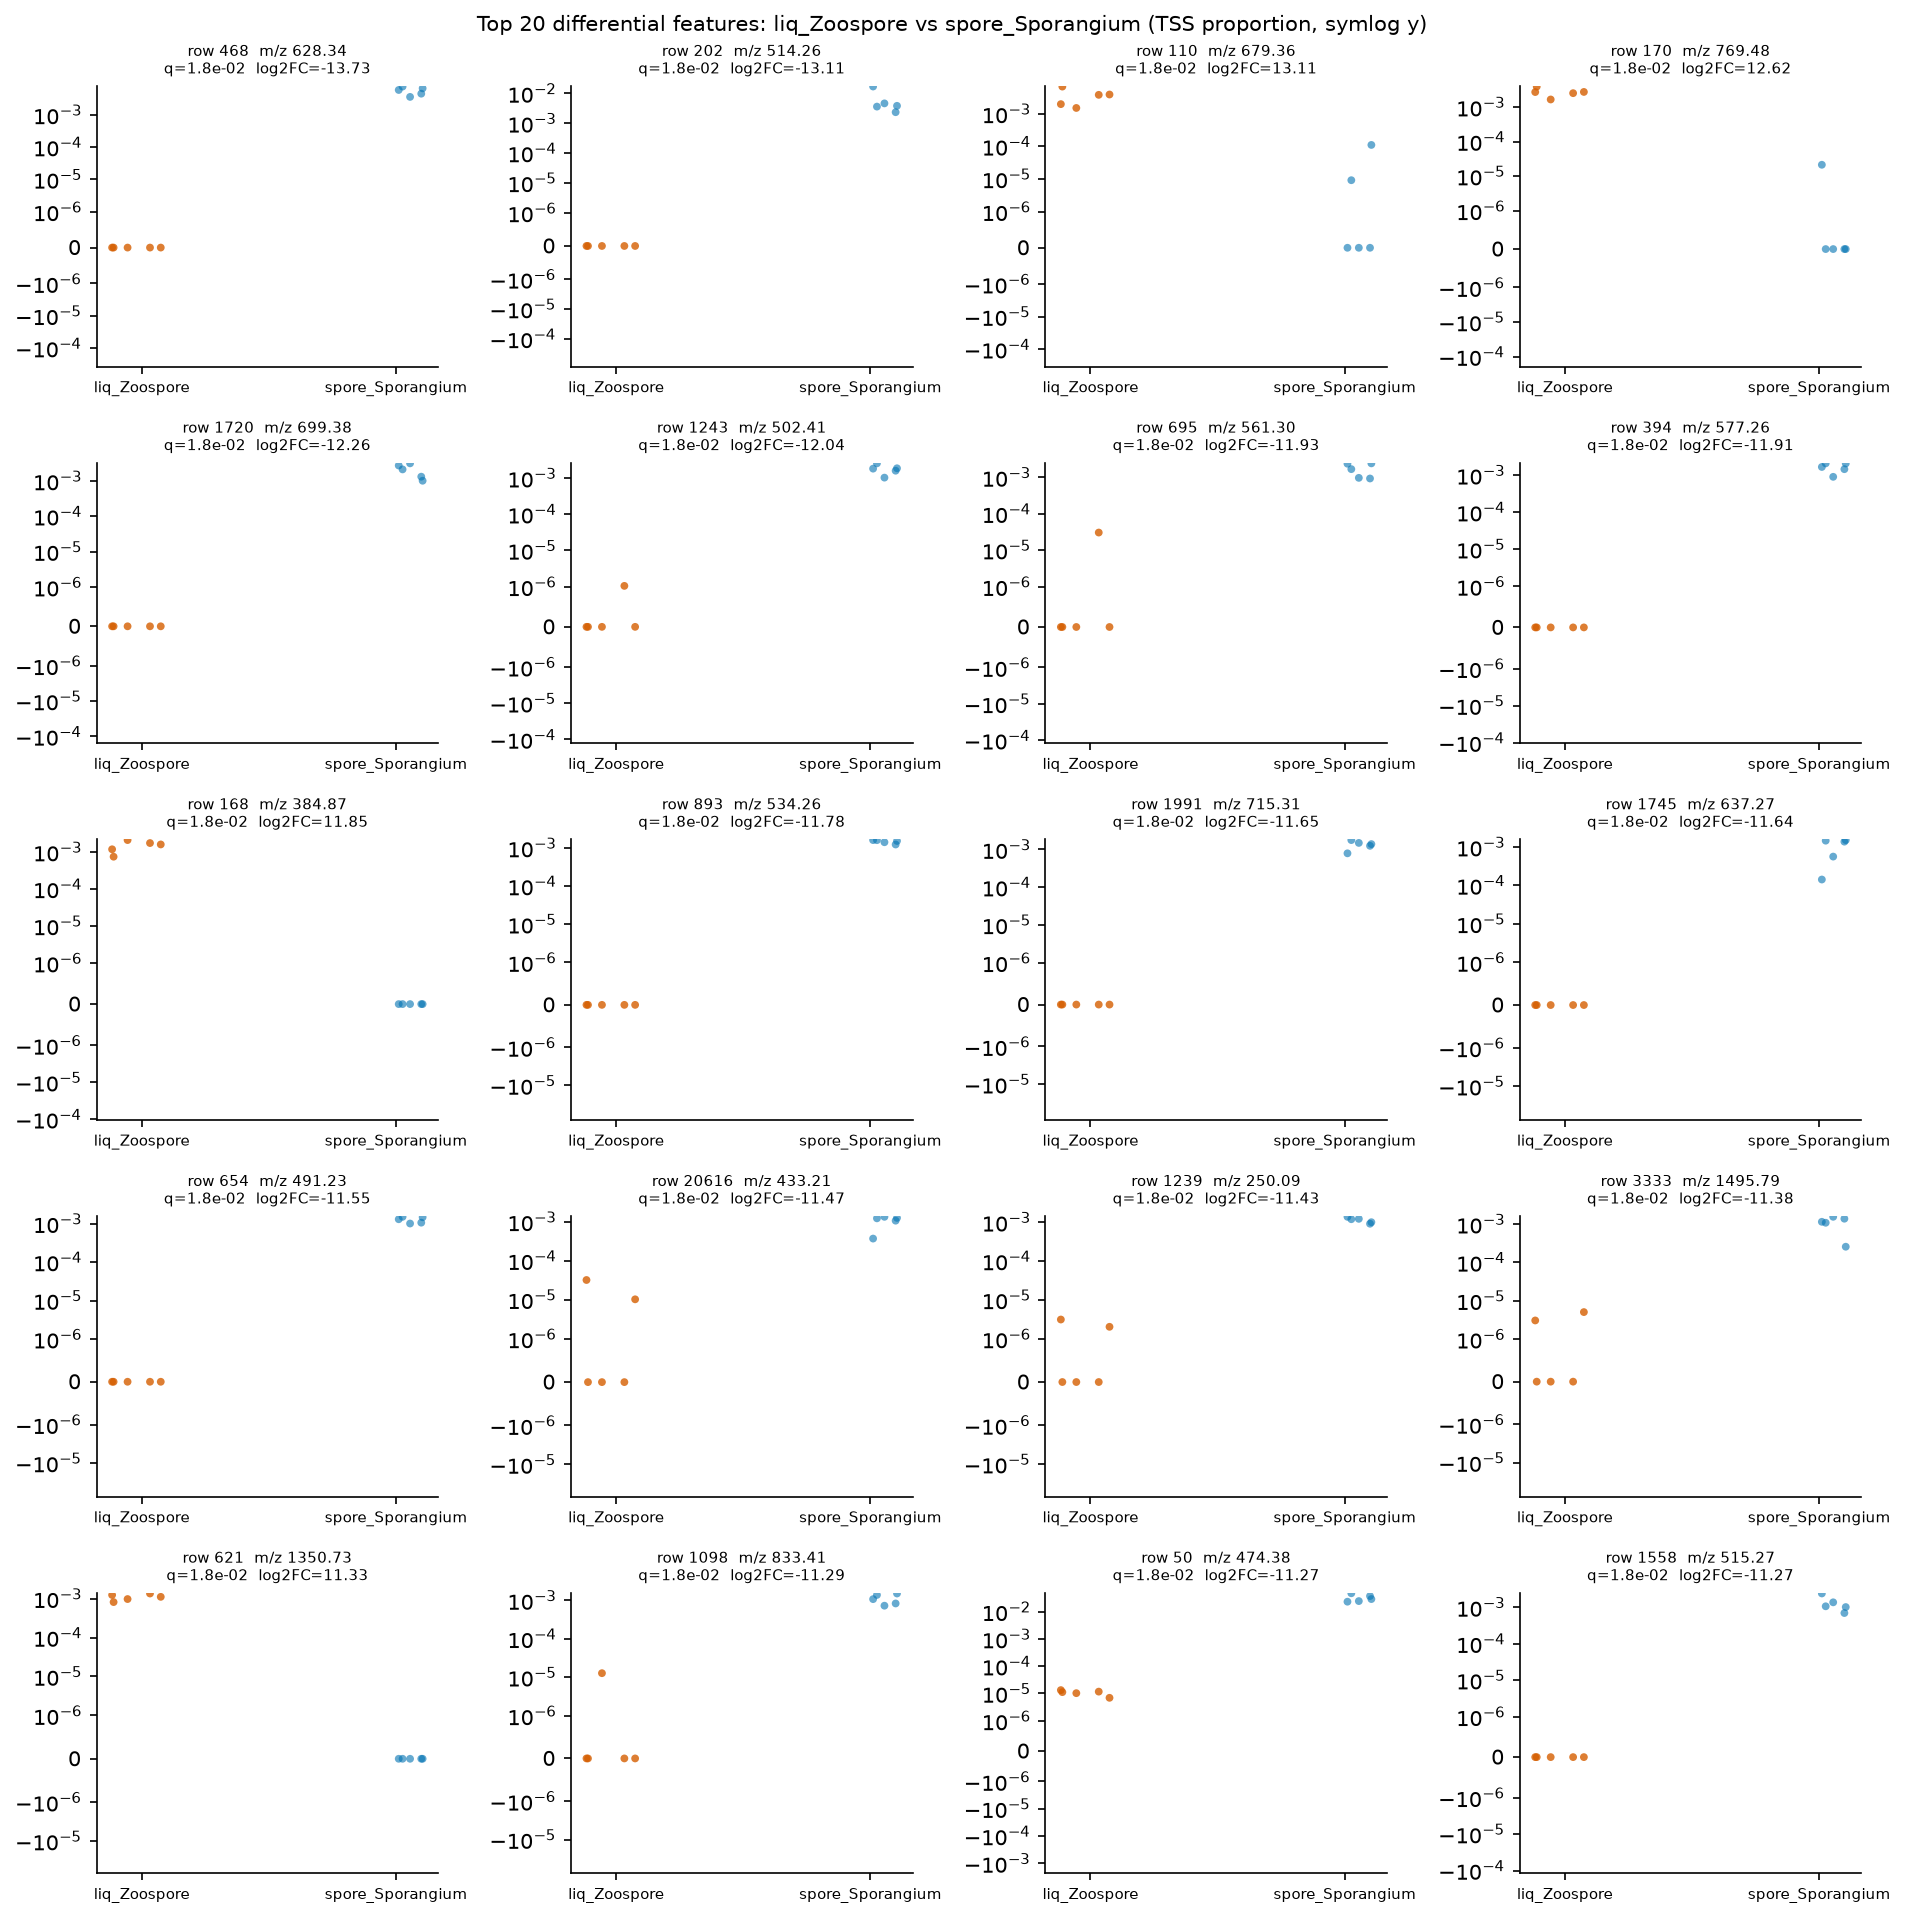

The table this chart was drawn from, first rows:
row_id	mz	rt	median_a	median_b	log2FC_a_over_b	prevalence_a	prevalence_b	prevalence_diff	U_stat	p_value	q_value
468	628.3	0.576	0.0	0.005844	-13.73	0.0	1.0	-1.0	0.0	0.007937	0.01755
202	514.3	2.69	0.0	0.003799	-13.11	0.0	1.0	-1.0	0.0	0.007937	0.01755
110	679.4	0.8267	0.003796	0.0	13.11	1.0	0.4	0.6	25.0	0.007937	0.01755
170	769.5	2.046	0.002703	0.0	12.62	1.0	0.2	0.8	25.0	0.007937	0.01755
1720	699.4	1.31	0.0	0.002105	-12.26	0.0	1.0	-1.0	0.0	0.007937	0.01755
1243	502.4	7.818	0.0	0.001815	-12.04	0.2	1.0	-0.8	0.0	0.007937	0.01755
695	561.3	1.023	0.0	0.001676	-11.93	0.2	1.0	-0.8	0.0	0.007937	0.01755
394	577.3	1.629	0.0	0.001659	-11.91	0.0	1.0	-1.0	0.0	0.007937	0.01755
168	384.9	1.607	0.00159	0.0	11.85	1.0	0.0	1.0	25.0	0.007937	0.01755
893	534.3	1.978	0.0	0.001516	-11.78	0.0	1.0	-1.0	0.0	0.007937	0.01755
1991	715.3	1.673	0.0	0.001384	-11.65	0.0	1.0	-1.0	0.0	0.007937	0.01755
1745	637.3	2.346	0.0	0.001374	-11.64	0.0	1.0	-1.0	0.0	0.007937	0.01755
654	491.2	3.554	0.0	0.001292	-11.55	0.0	1.0	-1.0	0.0	0.007937	0.01755
20616	433.2	1.927	0.0	0.001218	-11.47	0.4	1.0	-0.6	0.0	0.007937	0.01755
1239	250.1	0.5562	0.0	0.001187	-11.43	0.4	1.0	-0.6	0.0	0.007937	0.01755
3333	1496	8.006	0.0	0.001144	-11.38	0.4	1.0	-0.6	0.0	0.007937	0.01755
621	1351	3.321	0.001106	0.0	11.33	1.0	0.0	1.0	25.0	0.007937	0.01755
1098	833.4	2.47	0.0	0.001075	-11.29	0.2	1.0	-0.8	0.0	0.007937	0.01755
50	474.4	7.392	1.118113835678126e-05	0.02873	-11.27	1.0	1.0	0.0	0.0	0.007937	0.01755
1558	515.3	2.698	0.0	0.001063	-11.27	0.0	1.0	-1.0	0.0	0.007937	0.01755
